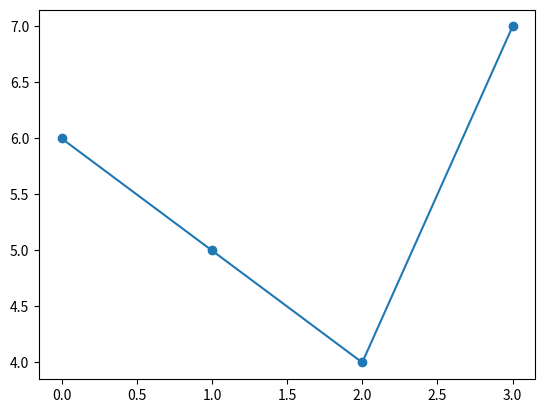

This figure's Python source:
import matplotlib.pyplot as plt
import numpy as np

ypoint = np.array([6, 5,4,7])
plt.plot(ypoint,marker = 'o')   
plt.show()  # 'o' means circle marker